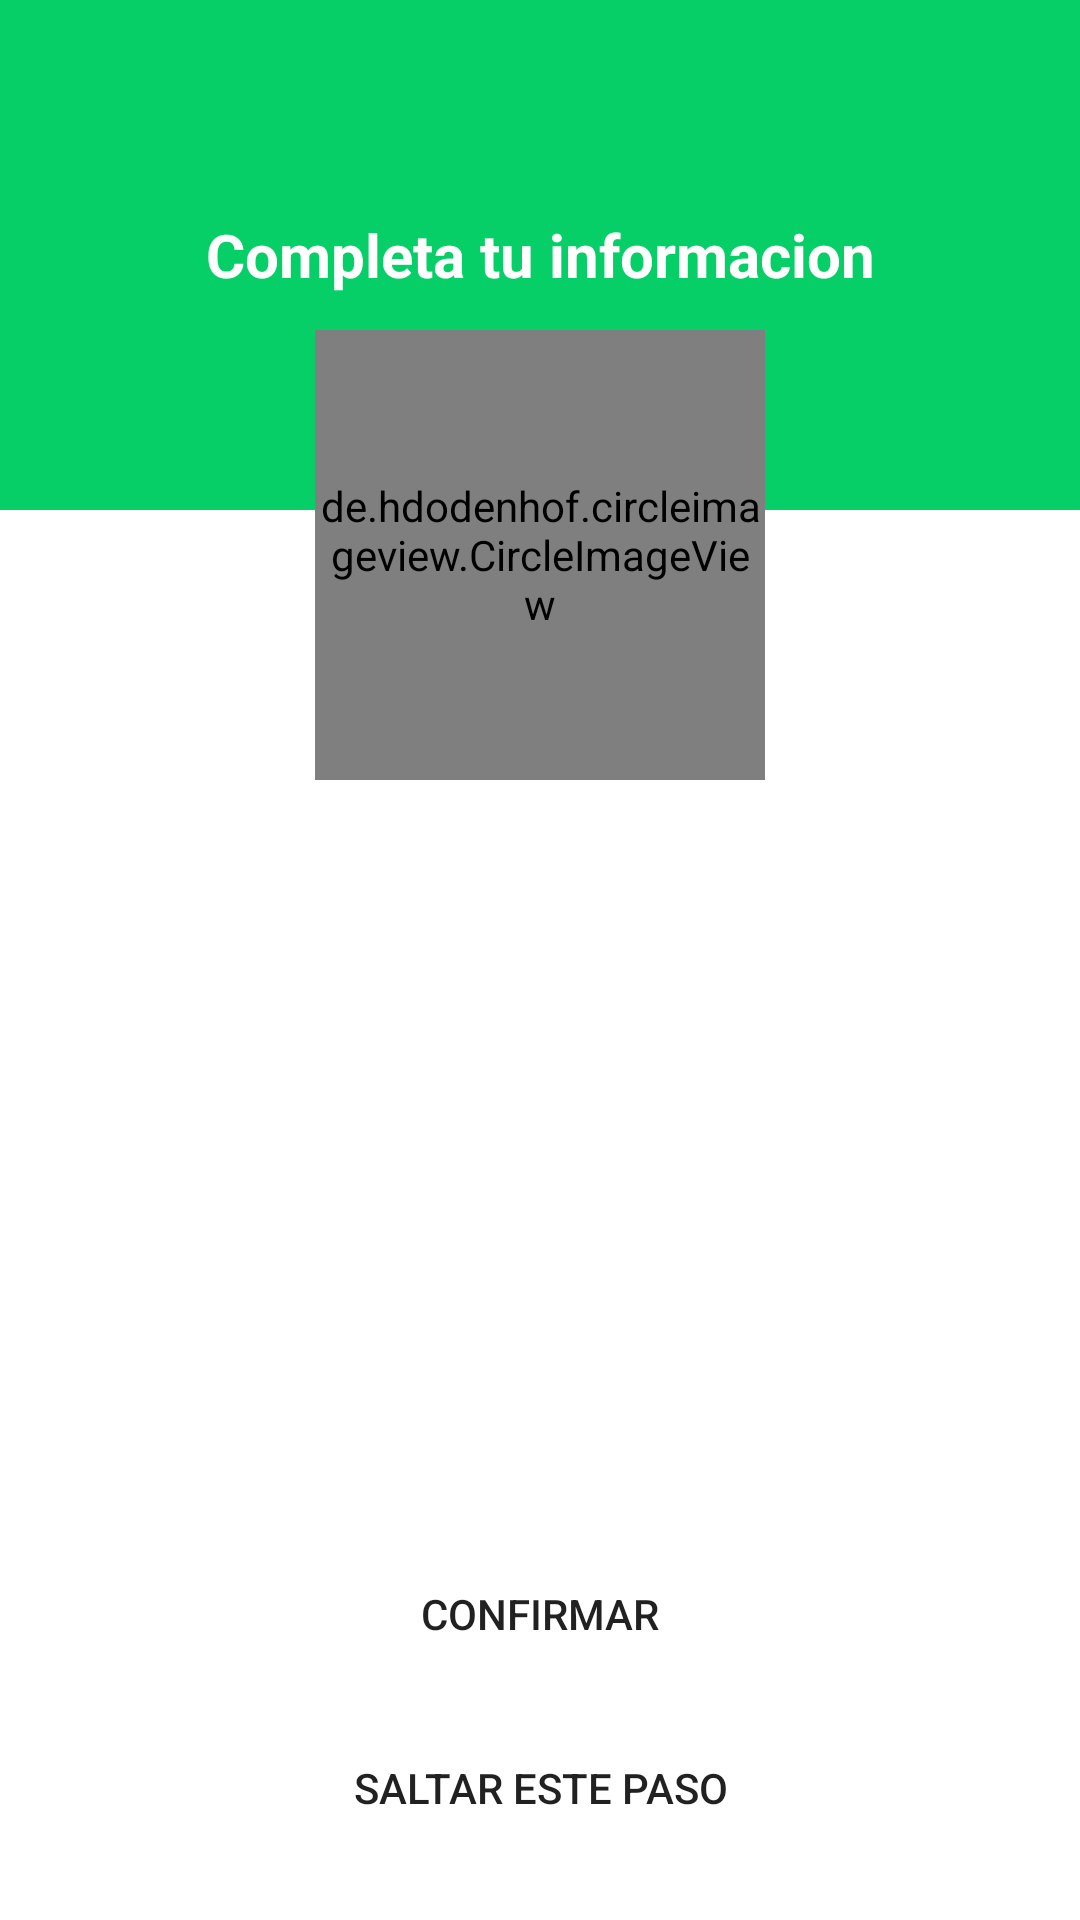

Reconstruct the res/layout file that produces this screen, plus the resources it refers to.
<!-- AndroidManifest.xml: application theme Theme.Pedidapp -->
<!-- res/layout/activity_save_image.xml -->
<?xml version="1.0" encoding="utf-8"?>
<androidx.coordinatorlayout.widget.CoordinatorLayout xmlns:android="http://schemas.android.com/apk/res/android"
    xmlns:app="http://schemas.android.com/apk/res-auto"
    xmlns:tools="http://schemas.android.com/tools"
    android:layout_width="match_parent"
    android:layout_height="match_parent"
    tools:context=".activities.SaveImageActivity">

    <LinearLayout
        android:layout_width="match_parent"
        android:layout_height="match_parent"
        android:orientation="vertical">

        <FrameLayout
            android:layout_width="match_parent"
            android:layout_height="wrap_content">

            <View
                android:layout_width="match_parent"
                android:layout_height="170dp"
                android:background="@color/green"/>

            <TextView
                android:layout_width="match_parent"
                android:layout_height="match_parent"
                android:text="Completa tu informacion"
                android:textColor="@color/white"
                android:textSize="20sp"
                android:textStyle="bold"
                android:gravity="center"/>

        </FrameLayout>

    </LinearLayout>

    <de.hdodenhof.circleimageview.CircleImageView
        android:id="@+id/circleImageUser"
        android:layout_width="150dp"
        android:layout_height="150dp"
        android:src="@drawable/ic_person"
        android:layout_marginTop="110dp"
        app:civ_border_color="@color/gray"
        app:civ_border_width="5dp"
        app:civ_circle_background_color="@color/white"
        android:layout_gravity="center|top"/>

    <LinearLayout
        android:layout_width="match_parent"
        android:layout_height="wrap_content"
        android:orientation="vertical"
        android:layout_gravity="bottom">

        <Button
            android:id="@+id/btn_confirm"
            android:layout_width="match_parent"
            android:layout_height="wrap_content"
            android:text="@string/btn_confirmar"
            android:layout_marginStart="60dp"
            android:layout_marginEnd="60dp"
            app:backgroundTint="@color/green"
            android:background="@drawable/rounded_button"/>

        <Button
            android:id="@+id/btn_next"
            android:layout_width="match_parent"
            android:layout_height="wrap_content"
            android:text="@string/btn_saltar_paso"
            android:layout_marginStart="60dp"
            android:layout_marginEnd="60dp"
            android:layout_marginBottom="20dp"
            android:layout_marginTop="10dp"
            app:backgroundTint="@color/gray"
            android:background="@drawable/rounded_button"/>

    </LinearLayout>

</androidx.coordinatorlayout.widget.CoordinatorLayout>
<!-- resources referenced by this layout -->
<resources>
  <color name="gray">#858585</color>
  <color name="green">#06CF67</color>
  <color name="white">#FFFFFFFF</color>
  <string name="btn_confirmar">Confirmar</string>
  <string name="btn_saltar_paso">Saltar este paso</string>
  <style name="Theme.Pedidapp" parent="Theme.MaterialComponents.DayNight.NoActionBar">
          
          <item name="colorPrimary">@color/green</item>
          <item name="colorPrimaryVariant">@color/green_accent</item>
          <item name="colorOnPrimary">@color/white</item>
          
          <item name="colorSecondary">@color/gray_light</item>
          <item name="colorSecondaryVariant">@color/gray</item>
          <item name="colorOnSecondary">@color/black</item>
          
          <item name="android:statusBarColor" tools:targetApi="l">?attr/colorPrimaryVariant</item>
          
      </style>
  <color name="green_accent">#ACA355</color>
  <color name="gray_light">#F5F5F5</color>
  <color name="black">#FF000000</color>
</resources>
